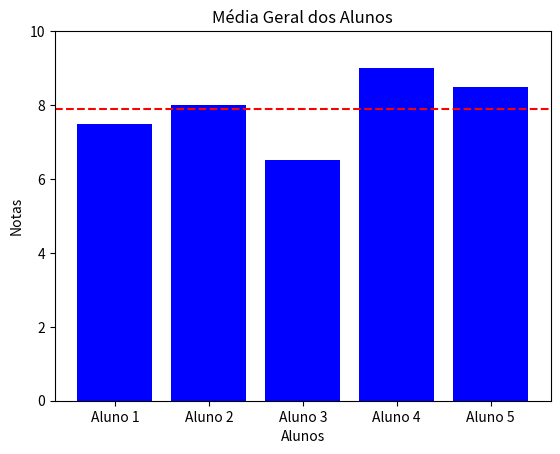

Write the Python code that produced this figure.
import matplotlib.pyplot as plt
import numpy as np

# Simulando dados para o exemplo
alunos = ['Aluno 1', 'Aluno 2', 'Aluno 3', 'Aluno 4', 'Aluno 5']
notas = [7.5, 8.0, 6.5, 9.0, 8.5]  # Exemplo de notas

# Criando o gráfico
plt.bar(alunos, notas, color='blue')
plt.axhline(y=np.mean(notas), color='red', linestyle='--')  # Linha da média
plt.title('Média Geral dos Alunos')
plt.xlabel('Alunos')
plt.ylabel('Notas')
plt.ylim(0, 10)

# Salvando o gráfico
plt.savefig('media_geral.png')  # Salva a imagem no mesmo diretório
